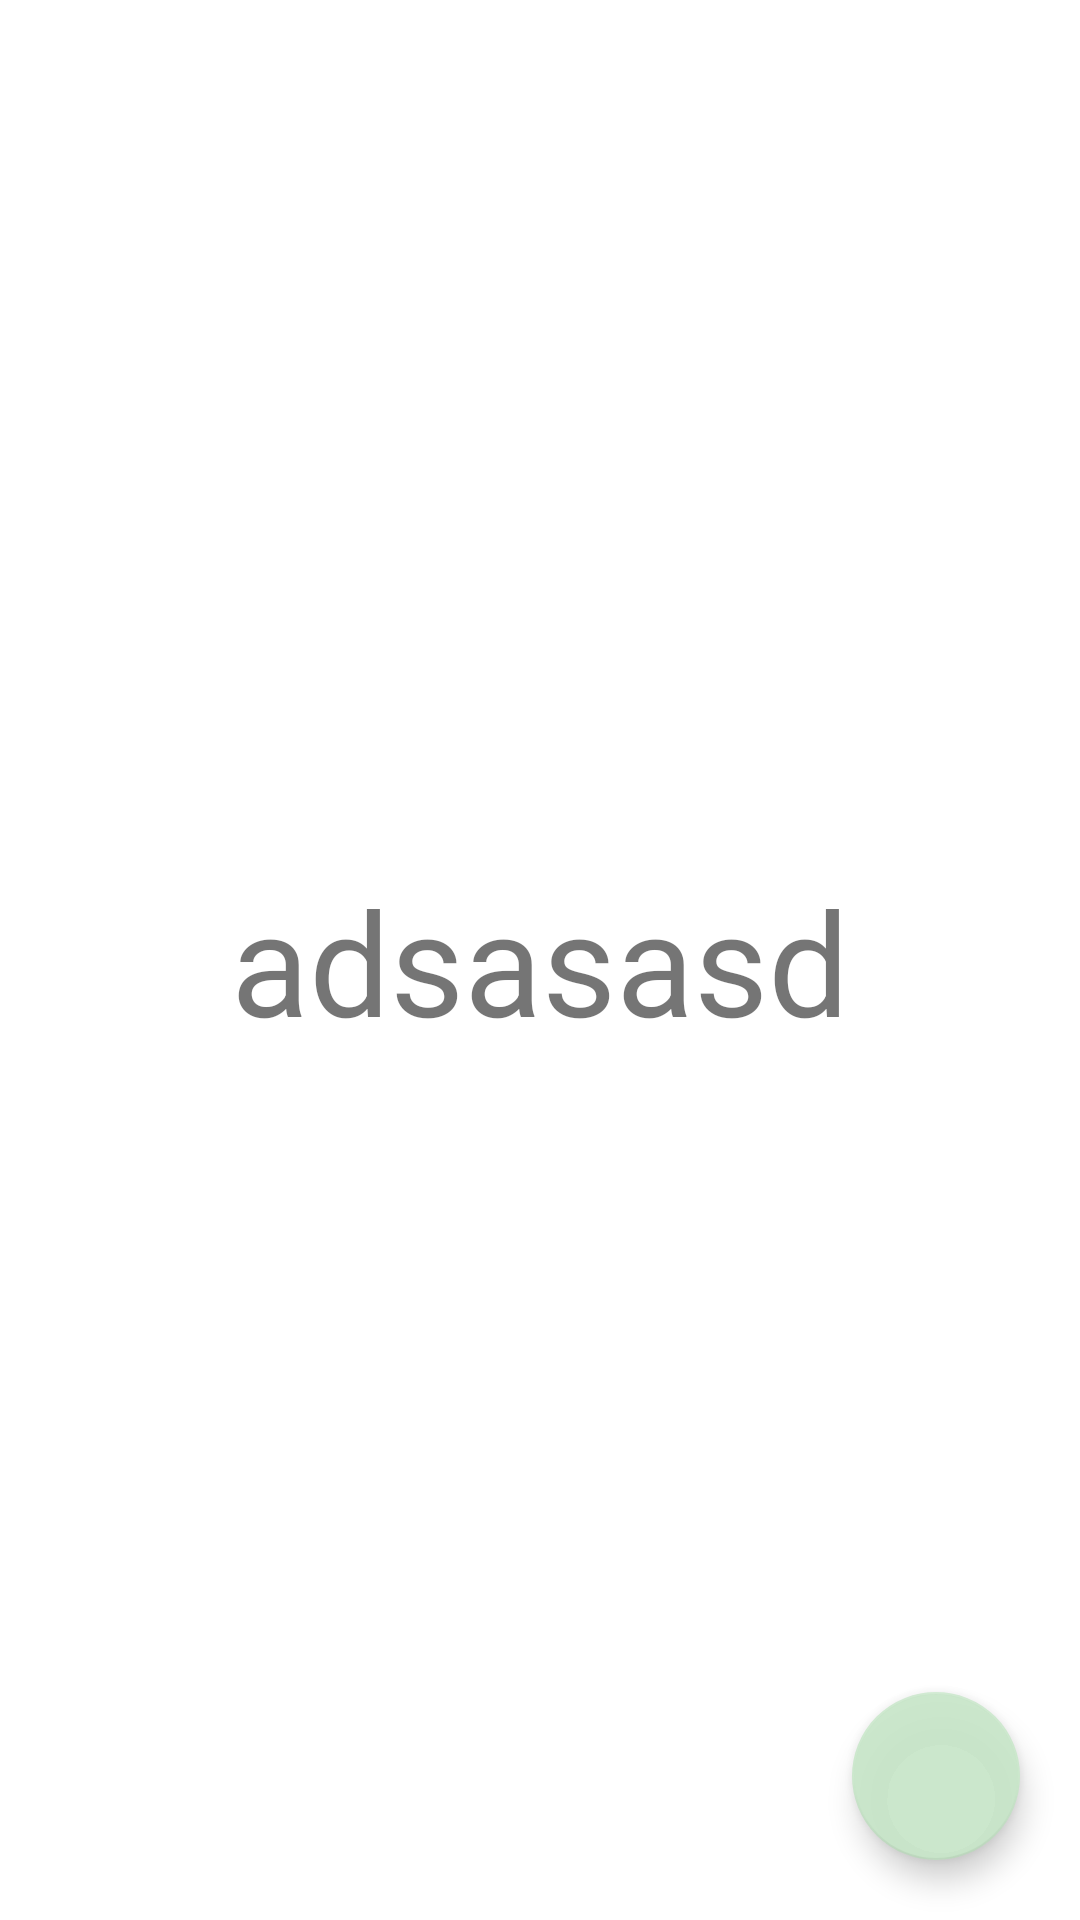

The Android layout XML behind this screen, and the referenced resources:
<!-- AndroidManifest.xml: application theme Theme.Light -->
<!-- res/layout/activity_chat_vertical.xml -->
<?xml version="1.0" encoding="utf-8"?>
<androidx.constraintlayout.widget.ConstraintLayout xmlns:android="http://schemas.android.com/apk/res/android"
    xmlns:app="http://schemas.android.com/apk/res-auto"
    xmlns:tools="http://schemas.android.com/tools"
    android:layout_width="match_parent"
    android:layout_height="match_parent"
    tools:context=".ChatScreen.ChatScreenActivity">

    <androidx.recyclerview.widget.RecyclerView
        android:id="@+id/recyclerview"
        android:layout_width="match_parent"
        android:layout_height="match_parent"
        app:layout_constraintBottom_toBottomOf="parent"
        app:layout_constraintLeft_toLeftOf="parent"
        app:layout_constraintRight_toRightOf="parent"
        app:layout_constraintTop_toTopOf="parent"
        tools:listitem="@layout/recyclerview_item" />


    <com.google.android.material.floatingactionbutton.FloatingActionButton
        android:id="@+id/btnAddContact"
        android:layout_width="wrap_content"
        android:layout_height="wrap_content"
        app:layout_constraintBottom_toBottomOf="parent"
        app:layout_constraintEnd_toEndOf="parent"
        android:layout_margin="20dp"
        android:src="@drawable/ic_add"/>

    <TextView
        android:id="@+id/textView5"
        android:layout_width="wrap_content"
        android:layout_height="wrap_content"
        android:text="adsasasd"
        android:textSize="48sp"
        app:layout_constraintBottom_toBottomOf="parent"
        app:layout_constraintEnd_toEndOf="parent"
        app:layout_constraintStart_toStartOf="parent"
        app:layout_constraintTop_toTopOf="@+id/recyclerview" />

</androidx.constraintlayout.widget.ConstraintLayout>
<!-- res/layout/recyclerview_item.xml (included above) -->
<?xml version="1.0" encoding="utf-8"?>
<androidx.constraintlayout.widget.ConstraintLayout xmlns:android="http://schemas.android.com/apk/res/android"
    xmlns:app="http://schemas.android.com/apk/res-auto"
    xmlns:tools="http://schemas.android.com/tools"
    android:layout_width="match_parent"
    android:layout_height="wrap_content"
    android:orientation="horizontal"
    android:padding="10dp">

    <ImageView
        android:id="@+id/image"
        android:layout_width="104dp"
        android:layout_height="100dp"
        app:layout_constraintBottom_toBottomOf="parent"
        app:layout_constraintEnd_toEndOf="parent"
        app:layout_constraintTop_toTopOf="parent"
        app:srcCompat="@android:mipmap/sym_def_app_icon"
        tools:srcCompat="@tools:sample/avatars" />

    <TextView
        android:id="@+id/nameText"
        android:layout_width="0dp"
        android:layout_height="wrap_content"
        android:gravity="center_horizontal"
        android:text="TextView"
        android:textSize="24sp"
        app:layout_constraintEnd_toStartOf="@+id/image"
        app:layout_constraintStart_toStartOf="parent"
        app:layout_constraintTop_toTopOf="@+id/image" />

    <TextView
        android:id="@+id/lastText"
        android:layout_width="0dp"
        android:layout_height="match_parent"
        android:gravity="center"
        android:text="TextView"
        android:textSize="12sp"
        app:layout_constraintBottom_toBottomOf="@+id/image"
        app:layout_constraintEnd_toStartOf="@+id/image"
        app:layout_constraintHorizontal_bias="0.5"
        app:layout_constraintStart_toEndOf="@+id/dateText" />

    <TextView
        android:id="@+id/dateText"
        android:layout_width="wrap_content"
        android:layout_height="match_parent"
        android:gravity="center"
        android:text="gdfgdfgfjfghrtyufghjfgh"
        android:textSize="12sp"
        app:layout_constraintBottom_toBottomOf="@+id/lastText"
        app:layout_constraintEnd_toStartOf="@+id/lastText"
        app:layout_constraintStart_toStartOf="parent" />

    <TextView
        android:id="@+id/Impo"
        android:layout_width="wrap_content"
        android:layout_height="wrap_content"
        android:text="TextView"
        app:layout_constraintBottom_toBottomOf="parent"
        app:layout_constraintEnd_toEndOf="parent"
        app:layout_constraintHorizontal_bias="0.926"
        app:layout_constraintStart_toStartOf="parent"
        app:layout_constraintTop_toTopOf="parent"
        app:layout_constraintVertical_bias="0.9" />

</androidx.constraintlayout.widget.ConstraintLayout>
<!-- resources referenced by this layout -->
<resources>
  <style name="Theme.Light" parent="Theme.MaterialComponents.DayNight.DarkActionBar">
          
          <item name="colorPrimary">@color/purple_500</item>
          <item name="colorPrimaryVariant">@color/purple_700</item>
          <item name="colorOnPrimary">@color/white</item>
          
          <item name="colorSecondary">@color/teal_200</item>
          <item name="colorSecondaryVariant">@color/teal_900</item>
          <item name="colorOnSecondary">@color/black</item>
          
          <item name="android:statusBarColor">?attr/colorPrimaryVariant</item>
          
          <item name="colorError">@color/red</item>
          <item name="colorOnError">@color/white</item>
          
          <item name="colorSurface">@color/white</item>
          <item name="colorOnSurface">@color/black</item>
          
          <item name="colorBackground">@color/white</item>
          <item name="colorOnBackground">@color/black</item>
  
      </style>
  <color name="purple_500">#FF6200EE</color>
  <color name="purple_700">#FF3700B3</color>
  <color name="white">#FFFFFFFF</color>
  <color name="teal_200">#EDC8E6C9</color>
  <color name="black">#FF000000</color>
</resources>
